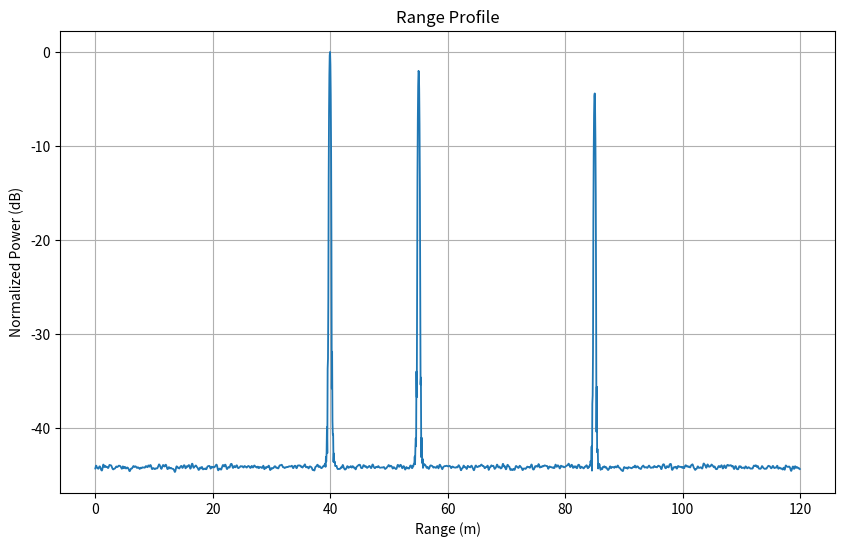
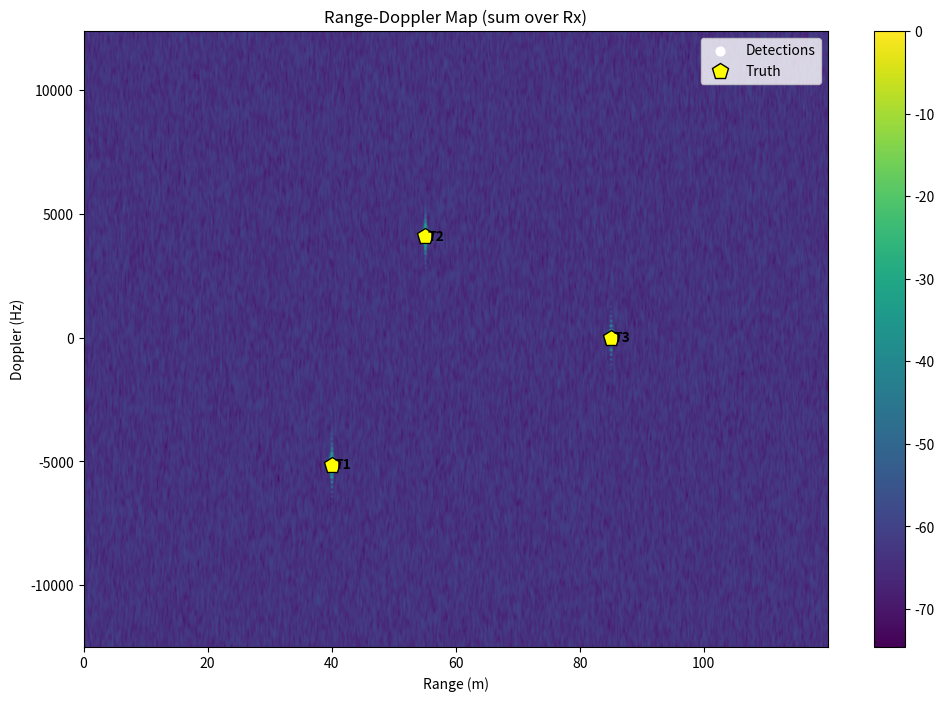
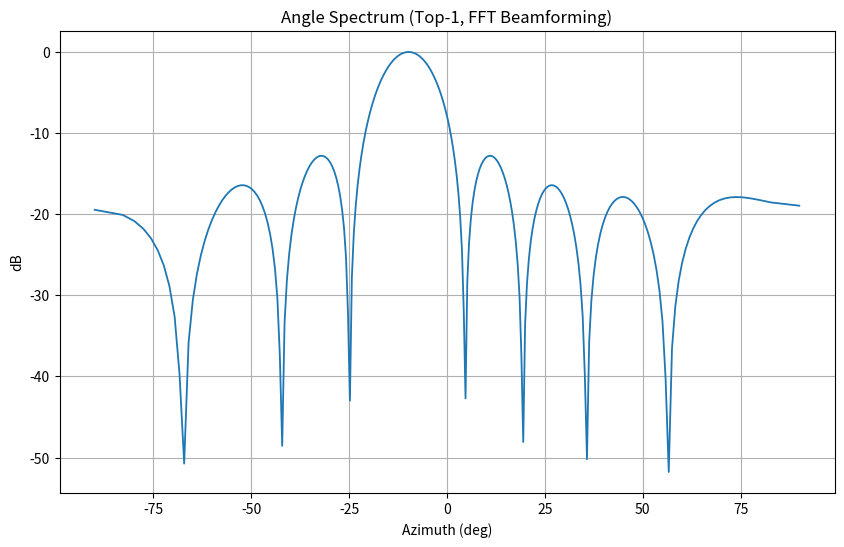
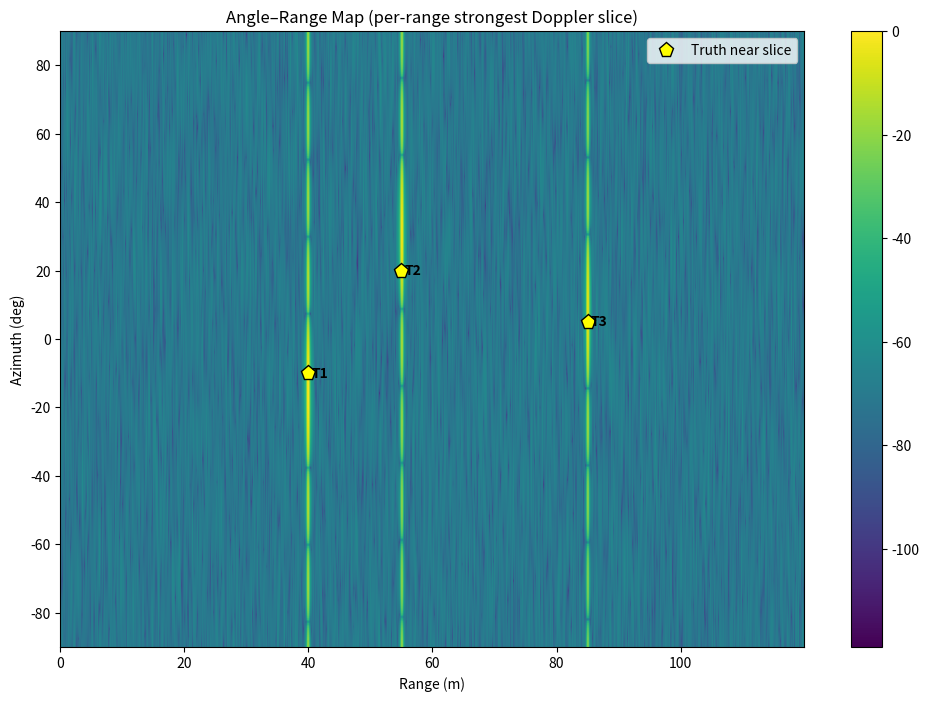
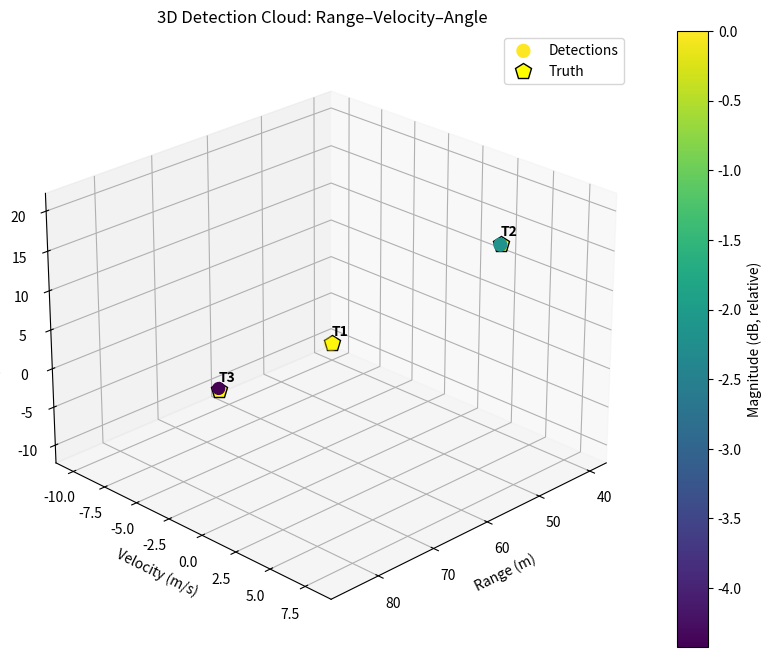

These figures' Python source, in order:
#!/usr/bin/env python3
# -*- coding: utf-8 -*-
"""
Created on Tue Oct 28 17:47:00 2025

[redacted]
"""

import numpy as np
import matplotlib.pyplot as plt
from scipy.linalg import eigh
from scipy.signal.windows import hann
import matplotlib.cm as cm

# ----------------------- Angle Estimation ---------------------
def music_aoa(x_m, d, lamda, Nfft_a, K):
    """MUSIC algorithm for AoA estimation"""
    # 确保x_m是二维数组 (Rx x 1)
    if x_m.ndim == 1:
        x_m = x_m.reshape(-1, 1)

    M = x_m.shape[0]
    Rxx = (x_m @ x_m.conj().T) / M

    # 添加正则化项确保矩阵可逆
    Rxx = Rxx + (1e-3 * np.trace(Rxx) / M) * np.eye(M)

    # 计算特征值和特征向量
    D, V = eigh((Rxx + Rxx.conj().T) / 2)
    idx = np.argsort(np.real(D))
    K = min(K, M - 1)
    En = V[:, idx[:M-K]]

    mu_axis = np.linspace(-1, 1, Nfft_a)
    P = np.zeros(Nfft_a)
    m = np.arange(M).reshape(-1, 1)

    for i in range(Nfft_a):
        a = np.exp(1j * 2 * np.pi * (m * d / lamda) * mu_axis[i])
        denom = np.real(a.conj().T @ (En @ En.conj().T) @ a)
        if denom <= 0:
            denom = np.finfo(float).eps
        P[i] = 1 / denom

    ia = np.argmax(P)
    return np.degrees(np.arcsin(mu_axis[ia]))


def nms_peaks(mag, det_map, nms_sz):
    """Simple Non-Maximum Suppression on det_map using local neighborhood"""
    H, W = mag.shape
    hh = nms_sz[0] // 2
    ww = nms_sz[1] // 2
    idx = np.where(det_map)
    keep = np.ones(len(idx[0]), dtype=bool)

    for k in range(len(idx[0])):
        if not keep[k]:
            continue

        r, c = idx[0][k], idx[1][k]
        r1 = max(0, r - hh)
        r2 = min(H, r + hh + 1)
        c1 = max(0, c - ww)
        c2 = min(W, c + ww + 1)

        patch = mag[r1:r2, c1:c2]
        if mag[r, c] < np.max(patch) - np.finfo(float).eps:
            keep[k] = False
            continue

        # Find neighbors in detection map
        nbr_idx = np.where(det_map[r1:r2, c1:c2])
        nbr_r = nbr_idx[0] + r1
        nbr_c = nbr_idx[1] + c1

        for t in range(len(nbr_r)):
            if nbr_r[t] == r and nbr_c[t] == c:
                continue

            # Find index of this neighbor
            j = np.where((idx[0] == nbr_r[t]) & (idx[1] == nbr_c[t]))[0]
            if len(j) > 0:
                keep[j[0]] = False

    sel_r = idx[0][keep]
    sel_c = idx[1][keep]
    peaks = np.column_stack((sel_r, sel_c))

    return peaks
# def fmcw_radar_demo():
    # =============================================================
    # FMCW Radar: Range / Velocity / Angle All-in-One Demo
    # - Angle–Range uses per-range strongest Doppler slice
    # - Legends + Truth Annotations on RD, RA, 3D
    # Single-file, one-click runnable
    # =============================================================

# ----------------------- User Parameters -----------------------
# Radar & waveform
c = 3e8                  # speed of light
fc = 77e9                # carrier frequency (Hz)
lamda = c / fc
BW = 1e9                 # sweep bandwidth (Hz)
Tc = 40e-6               # chirp duration (s)
S = BW / Tc              # chirp slope (Hz/s)
fs = 20e6                # ADC sampling rate (Hz)
Ns = int(round(fs * Tc)) # samples per chirp
Nchirp = 128             # number of chirps (slow-time)
Tx = 1                   # 1-Tx (TDM off)
Rx = 8                   # number of Rx (ULA)
d = lamda / 2            # element spacing

# Scene (multi-target): [R(m), v(m/s), azimuth(deg), RCS/amp]
targets = np.array([
    [40, -10, -10, 1.0],  # T1
    [55,   8,  20, 0.8],  # T2
    [85,   0,   5, 0.6]   # T3
])

SNR_dB = 20             # SNR of dechirped baseband

# Processing params
Nfft_r = 2**int(np.ceil(np.log2(Ns * 2)))     # range FFT size (zero-pad)
Nfft_d = 2**int(np.ceil(np.log2(Nchirp * 2))) # doppler FFT size
Nfft_a = 256            # angle FFT size (beamforming)
use_MUSIC = True        # also compute MUSIC AoA (optional)
MUSIC_K = targets.shape[0]  # number of sources assumed for MUSIC
guard_r = 2
train_r = 8              # 2D-CFAR params (range)
guard_d = 2
train_d = 8              # 2D-CFAR params (doppler)
Pfa = 1e-3               # CFAR false alarm

# Derived limits
R_max = fs * c / (2 * S)    # unambiguous range
V_max = lamda / (4 * Tc)    # +/- V_max unambiguous
print(f'Unambiguous Range ~ {R_max:.1f} m, Unambiguous Velocity ~ +/- {V_max:.1f} m/s')

# ----------------------- Time & Grids -------------------------
t_fast = np.arange(Ns) / fs                 # fast-time within a chirp
n_slow = np.arange(Nchirp).reshape(-1, 1)   # chirp index (slow-time)
f_fast = np.arange(Nfft_r) * (fs / Nfft_r)  # beat freq axis (0..fs)
R_axis = c * f_fast / (2 * S)               # beat freq -> range

# Slow-time (Doppler) axis: PRF = 1/Tc, centered
f_doppler = np.fft.fftshift(np.fft.fftfreq(Nfft_d, Tc))
V_axis = (lamda / 2) * f_doppler

# Angle axis for Rx-ULA (broadside 0 deg; left negative)
mu_axis = np.linspace(-1, 1, Nfft_a)
ang_axis = np.degrees(np.arcsin(mu_axis))

# ----------------------- Signal Simulation --------------------
# Data cube: Rx x Nchirp x Ns (dechirped baseband)
X = np.zeros((Rx, Nchirp, Ns), dtype=complex)

for k in range(targets.shape[0]):
    R0 = targets[k, 0]
    vk = targets[k, 1]
    thet = np.radians(targets[k, 2])
    amp = targets[k, 3]

    Rn = R0 + vk * n_slow * Tc              # Nchirp x 1
    tau = 2 * Rn / c                        # Nchirp x 1
    fd = 2 * vk / lamda                     # Doppler (Hz)

    m_idx = np.arange(Rx).reshape(-1, 1)
    phi_arr_m = 2 * np.pi * (m_idx * d * np.sin(thet) / lamda)  # Rx x 1

    S_tau = S * tau                         # Nchirp x 1

    # Create meshgrids
    S_tau_mat, t_fast_mat = np.meshgrid(S_tau.flatten(), t_fast, indexing='ij')
    n_slow_mat, _ = np.meshgrid(n_slow.flatten(), t_fast, indexing='ij')

    phase_nt = 2 * np.pi * ((S_tau_mat + fd) * t_fast_mat + fd * n_slow_mat * Tc)  # Nchirp x Ns

    for m in range(Rx):
        X[m, :, :] += amp * np.exp(1j * (phase_nt + phi_arr_m[m, 0]))

# Add AWGN
sig_pow = np.mean(np.abs(X)**2)
noise_pw = sig_pow / (10**(SNR_dB / 10))
noise = np.sqrt(noise_pw / 2) * (np.random.randn(*X.shape) + 1j * np.random.randn(*X.shape))
X += noise

# ----------------------- Range FFT ----------------------------
win_r = hann(Ns)
X_r = np.zeros((Rx, Nchirp, Nfft_r), dtype=complex)

for m in range(Rx):
    for n in range(Nchirp):
        x = X[m, n, :] * win_r
        X_r[m, n, :] = np.fft.fft(x, Nfft_r)

valid_r = R_axis <= R_max
R_hat = R_axis[valid_r]
Nr = len(R_hat)

# ----------------------- Doppler FFT (fixed) ------------------
win_d = hann(Nchirp)
Nd = Nfft_d
X_rd = np.zeros((Rx, Nd, Nr), dtype=complex)  # Rx x Nd x Nr

for m in range(Rx):
    Xr = X_r[m, :, :]                         # Nchirp x Nfft_r
    Xr = Xr[:, valid_r]                       # Nchirp x Nr
    Xr = Xr * win_d.reshape(-1, 1)
    Xrd = np.fft.fftshift(np.fft.fft(Xr, Nd, axis=0), axes=0)  # Nd x Nr
    X_rd[m, :, :] = Xrd

# Non-coherent sum over Rx for detection
RD = np.sum(np.abs(X_rd)**2, axis=0)          # Nd x Nr

# ----------------------- 2D-CFAR ------------------------------
def ca_cfar_alpha(Nref, Pfa):
    """Return CA-CFAR scaling alpha for given reference cells and Pfa"""
    return Nref * (Pfa**(-1/Nref) - 1)

mag = RD.copy()
Nref = (2 * train_r * 2 * train_d)
alpha = ca_cfar_alpha(Nref, Pfa)

det_map = np.zeros((Nd, Nr), dtype = bool)

for id in range(train_d + guard_d, Nd - (train_d + guard_d)):
    d_idx = list(range(id - (train_d + guard_d), id - guard_d)) + list(range(id + guard_d, id + train_d + guard_d))
    for ir in range(train_r + guard_r, Nr - (train_r + guard_r)):
        r_idx = list(range(ir - (train_r + guard_r), ir - guard_r)) + list(range(ir + guard_r, ir + train_r + guard_r))
        noise_est = np.mean(mag[np.ix_(d_idx, r_idx)])
        if mag[id, ir] > alpha * (noise_est + np.finfo(float).eps):
            det_map[id, ir] = True
peak_idx = nms_peaks(mag, det_map, (3, 3))   # [id, ir]

est_list = []  # [R, V, AoA_FFT, Mag, AoA_MUSIC]
for p in range(peak_idx.shape[0]):
    id = peak_idx[p, 0]   # doppler bin
    ir = peak_idx[p, 1]   # range bin

    fd_hat = f_doppler[id]
    V_est = (lamda / 2) * fd_hat
    R_est = R_hat[ir]

    x_m = X_rd[:, id, ir]                     # Rx x 1 snapshot

    ang_spectrum = np.abs(np.fft.fftshift(np.fft.fft(x_m, Nfft_a)))**2
    ia = np.argmax(ang_spectrum)
    ang_fft = ang_axis[ia]

    ang_music = np.nan
    if use_MUSIC and Rx >= (MUSIC_K + 1):
        ang_music = music_aoa(x_m, d, lamda, Nfft_a, MUSIC_K)

    est_list.append([R_est, V_est, ang_fft, np.linalg.norm(x_m), ang_music])

est_list = np.array(est_list)

# ----------------------- Truth (for annotations) ---------------
R_true = targets[:, 0]
v_true = targets[:, 1]
th_true = targets[:, 2]
fd_true = 2 * v_true / lamda           # Hz

# ----------------------- Visualization ------------------------
# 1) Range profile
RP = np.sum(np.sum(np.abs(X_r[:, :, valid_r])**2, axis=0), axis=0)  # 1 x Nr
plt.figure(figsize=(10, 6))
plt.plot(R_hat, 10 * np.log10(RP / np.max(RP) + 1e-12), linewidth=1.3)
plt.grid(True)
plt.xlabel('Range (m)')
plt.ylabel('Normalized Power (dB)')
plt.title('Range Profile')
plt.show()

# 2) Range-Doppler map + detections + TRUTH + LEGEND
plt.figure(figsize=(12, 8))
plt.imshow(10 * np.log10(mag / np.max(mag) + 1e-12), extent=[R_hat[0], R_hat[-1], f_doppler[0], f_doppler[-1]], aspect='auto', origin='lower', cmap='viridis')
plt.colorbar()
plt.xlabel('Range (m)')
plt.ylabel('Doppler (Hz)')
plt.title('Range-Doppler Map (sum over Rx)')

hDet = None
if peak_idx.size > 0:
    hDet = plt.scatter(R_hat[peak_idx[:, 1]], f_doppler[peak_idx[:, 0]], 40, 'white', label='Detections')
hTruth = plt.plot(R_true, fd_true, 'p', markersize=12, markerfacecolor='yellow', markeredgecolor='black', linewidth=1.5, label='Truth')[0]
for i in range(len(R_true)):
    plt.text(R_true[i] + 0.5, fd_true[i], f'T{i+1}', color='black', fontweight='bold', verticalalignment='center')
if hDet is None:
    plt.legend([hTruth], ['Truth'], loc='best')
else:
    plt.legend([hDet, hTruth], ['Detections', 'Truth'], loc='best')
plt.show()

# 3) Angle spectrum for top-1 detection (FFT beamforming)
if peak_idx.size > 0:
    id = peak_idx[0, 0]
    ir = peak_idx[0, 1]
    x_m = X_rd[:, id, ir]
    ang_spec = np.abs(np.fft.fftshift(np.fft.fft(x_m, Nfft_a)))**2
    ang_spec = ang_spec / (np.max(ang_spec) + 1e-12)

    plt.figure(figsize=(10, 6))
    plt.plot(ang_axis, 10 * np.log10(ang_spec + 1e-12), linewidth=1.3)
    plt.grid(True)
    plt.xlabel('Azimuth (deg)')
    plt.ylabel('dB')
    plt.title('Angle Spectrum (Top-1, FFT Beamforming)')
    plt.show()

# 4) Angle–Range 2D Map using "per-range strongest Doppler slice" + TRUTH + LEGEND
id_max_per_r = np.argmax(RD, axis=0)   # 1 x Nr (each range bin's strongest Doppler bin index)
RA = np.zeros((Nfft_a, Nr))

for ir in range(Nr):
    x_m = X_rd[:, id_max_per_r[ir], ir]    # Rx x 1
    ang_spec = np.abs(np.fft.fftshift(np.fft.fft(x_m, Nfft_a)))**2   # Nfft_a x 1
    RA[:, ir] = ang_spec

RA = RA / (np.max(RA) + 1e-12)

plt.figure(figsize=(12, 8))
plt.imshow(10 * np.log10(RA + 1e-12), extent=[R_hat[0], R_hat[-1], ang_axis[0], ang_axis[-1]], aspect='auto', origin='lower', cmap='viridis')
plt.colorbar()
plt.xlabel('Range (m)')
plt.ylabel('Azimuth (deg)')
plt.title('Angle–Range Map (per-range strongest Doppler slice)')

# truth overlay
df = np.abs(f_doppler[1] - f_doppler[0])    # Doppler frequency resolution
tol = 1.5 * df                              # tolerance: ~1.5 bins
truth_mask = np.zeros(len(R_true), dtype=bool)

for i in range(len(R_true)):
    ir0 = np.argmin(np.abs(R_hat - R_true[i]))  # nearest range-bin to target range
    fd_slice = f_doppler[id_max_per_r[ir0]]     # doppler slice used for this range
    truth_mask[i] = abs(fd_true[i] - fd_slice) <= tol

hTruthRA = plt.plot(R_true[truth_mask], th_true[truth_mask], 'p', markersize=11, markeredgecolor='black', markerfacecolor='yellow', linewidth=1.3, label='Truth near slice')[0]

for i in range(len(R_true)):
    if truth_mask[i]:
        plt.text(R_true[i] + 0.5, th_true[i], f'T{i+1}', color = 'black', fontweight = 'bold', verticalalignment='center')

plt.legend([hTruthRA], ['Truth near slice'], loc = 'best')
plt.show()

# 5) 3D Scatter of Detections in (Range, Velocity, Angle) + TRUTH + LEGEND
if est_list.size > 0:
    ang_use = est_list[:, 4].copy()  # prefer MUSIC if available
    nan_idx = np.isnan(ang_use)
    ang_use[nan_idx] = est_list[nan_idx, 2]  # fallback to FFT AoA

    mag_lin = est_list[:, 3]
    mag_db = 20 * np.log10(mag_lin / (np.max(mag_lin) + 1e-12))
    sz = 30 + 70 * (mag_lin / (np.max(mag_lin) + 1e-12))  # marker size by magnitude

    fig = plt.figure(figsize=(12, 8))
    ax = fig.add_subplot(111, projection='3d')

    sc = ax.scatter(est_list[:, 0], est_list[:, 1], ang_use, s=sz, c=mag_db, cmap='viridis', label='Detections')

    ax.grid(True)
    ax.set_xlabel('Range (m)')
    ax.set_ylabel('Velocity (m/s)')
    ax.set_zlabel('Azimuth (deg)')
    ax.set_title('3D Detection Cloud: Range–Velocity–Angle')

    cb = plt.colorbar(sc)
    cb.set_label('Magnitude (dB, relative)')

    ax.view_init(elev=25, azim=45)

    # Plot truth targets
    ax.plot(R_true, v_true, th_true, 'p', markersize=12, markerfacecolor='yellow', markeredgecolor='black', linewidth=1.5, label='Truth')

    for i in range(len(R_true)):
        ax.text(R_true[i], v_true[i], th_true[i] + 1.0, f'T{i+1}', color='black', fontweight='bold')

    ax.legend(['Detections', 'Truth'], loc='best')
    plt.show()

# ----------------------- Print Detections ---------------------
if est_list.size == 0:
    print('No detections. Try lowering threshold (increase Pfa) or raising SNR.')
else:
    # Sort by magnitude (desc)
    ord_idx = np.argsort(est_list[:, 3])[::-1]
    est_sorted = est_list[ord_idx, :]

    print('\nDetections (after 2D-CFAR + AoA):')
    if use_MUSIC:
        print(f'   {"Range(m)":>9}  {"Vel(m/s)":>10}  {"AoA_FFT":>10}  {"Mag":>10}  {"AoA_MUSIC":>12}  {"Mag(dB)":>10}')
        for i in range(est_sorted.shape[0]):
            mag_db = 20 * np.log10(est_sorted[i, 3] / (np.max(est_sorted[:, 3]) + 1e-12))
            print(f'   {est_sorted[i, 0]:9.2f}  {est_sorted[i, 1]:10.2f}  {est_sorted[i, 2]:10.1f}  {est_sorted[i, 3]:10.2f}  {est_sorted[i, 4]:12.1f}  {mag_db:10.1f}')
    else:
        print(f'   {"Range(m)":>9}  {"Vel(m/s)":>10}  {"AoA_FFT":>10}  {"Mag":>10}  {"Mag(dB)":>10}')
        for i in range(est_sorted.shape[0]):
            mag_db = 20 * np.log10(est_sorted[i, 3] / (np.max(est_sorted[:, 3]) + 1e-12))
            print(f'   {est_sorted[i, 0]:9.2f}  {est_sorted[i, 1]:10.2f}  {est_sorted[i, 2]:10.1f}  {est_sorted[i, 3]:10.2f}  {mag_db:10.1f}')


# # Run the demo
# if __name__ == "__main__":
#     fmcw_radar_demo()
